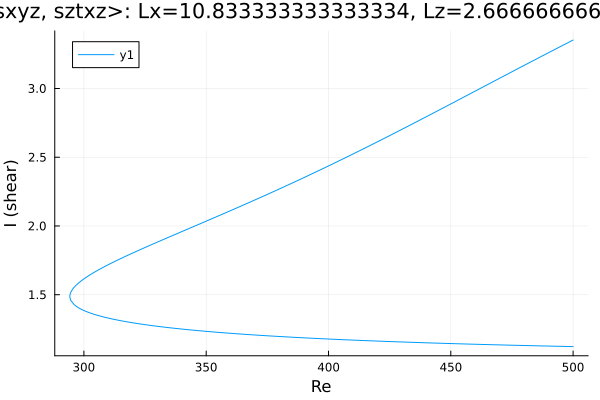

Data behind this chart, as committed beside it:
Re, shear
500.0, 3.352
498.8, 3.341
497.4, 3.328
496, 3.315
494.5, 3.302
493.1, 3.289
491.7, 3.276
490.3, 3.263
488.9, 3.25
487.5, 3.237
486.1, 3.224
484.6, 3.211
483.2, 3.198
481.8, 3.185
480.4, 3.172
479, 3.159
477.6, 3.146
476.2, 3.132
474.7, 3.119
473.3, 3.106
472.5, 3.098
471.1, 3.085
469.7, 3.072
468.3, 3.059
466.9, 3.046
465.5, 3.032
464, 3.019
462.6, 3.006
461.2, 2.993
459.8, 2.979
458.4, 2.966
457, 2.953
455.6, 2.94
454.1, 2.926
452.7, 2.913
451.3, 2.9
449.9, 2.887
448.5, 2.874
447.1, 2.86
445.7, 2.847
444.2, 2.834
442.8, 2.821
441.4, 2.808
440, 2.795
438.6, 2.782
437.2, 2.769
435.8, 2.755
434.3, 2.742
432.9, 2.729
431.5, 2.717
430.1, 2.704
428.7, 2.691
427.3, 2.678
425.9, 2.665
424.4, 2.652
423, 2.639
421.6, 2.627
420.2, 2.614
418.8, 2.601
417.4, 2.589
... 303 more rows
